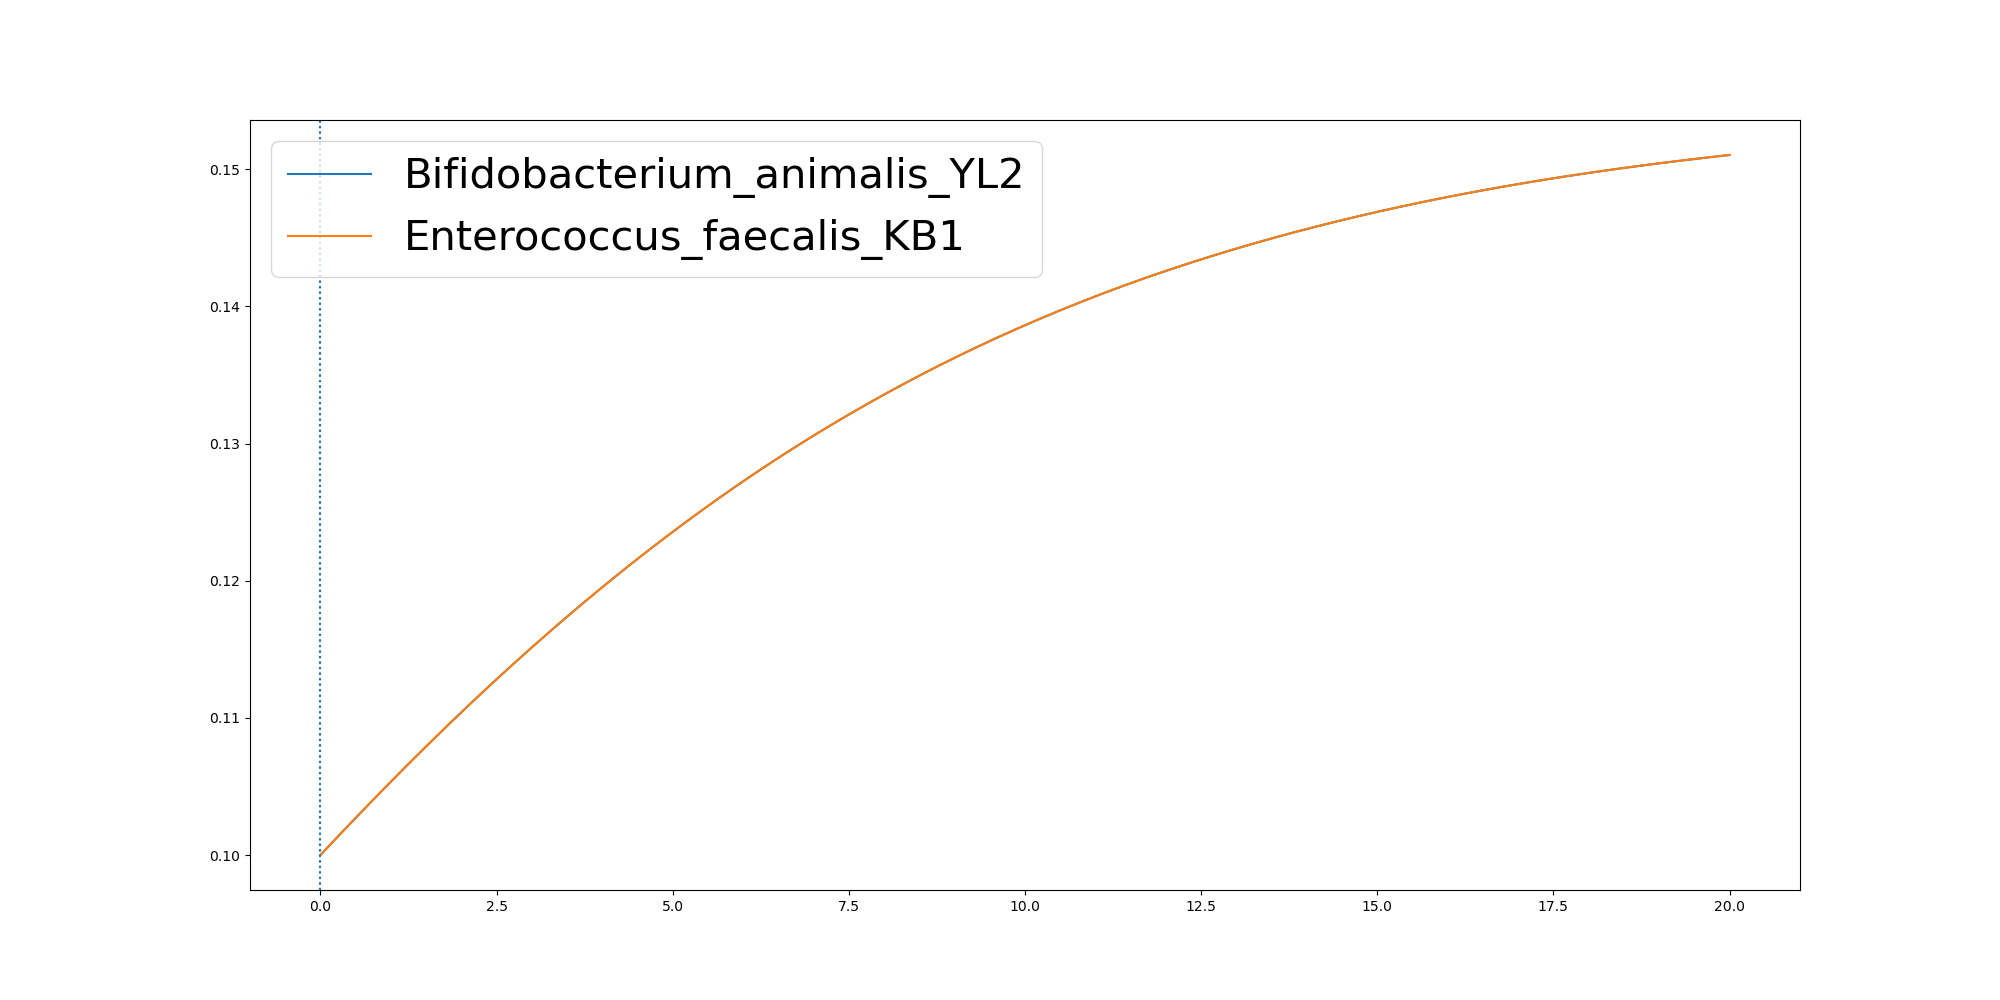

The file beside this chart, header and first rows:
	0.0	9.991439573505484e-07	0.10101109510787676	0.20202119107179617	0.3030312870357156	0.404041382999635	0.5050514789635544	0.6060615749274738	0.7070716708913932	0.8080817668553126	0.909091862819232	1.0101019587831515	1.1111120547470708	1.2121221507109903	1.3131322466749098	1.414142342638829	1.5151524386027484	1.616162534566668	1.7171726305305874	1.8181827264945067	1.919192822458426	2.0202029184223456	2.121213014386265
Bifidobacterium_animalis_YL2	0.1	0.1	0.1006	0.1011	0.1016	0.1022	0.1027	0.1033	0.1038	0.1043	0.1049	0.1054	0.1059	0.1064	0.107	0.1075	0.108	0.1085	0.109	0.1095	0.11	0.1105	0.111
Enterococcus_faecalis_KB1	0.1	0.1	0.1006	0.1011	0.1016	0.1022	0.1027	0.1033	0.1038	0.1043	0.1049	0.1054	0.1059	0.1064	0.107	0.1075	0.108	0.1085	0.109	0.1095	0.11	0.1105	0.111
